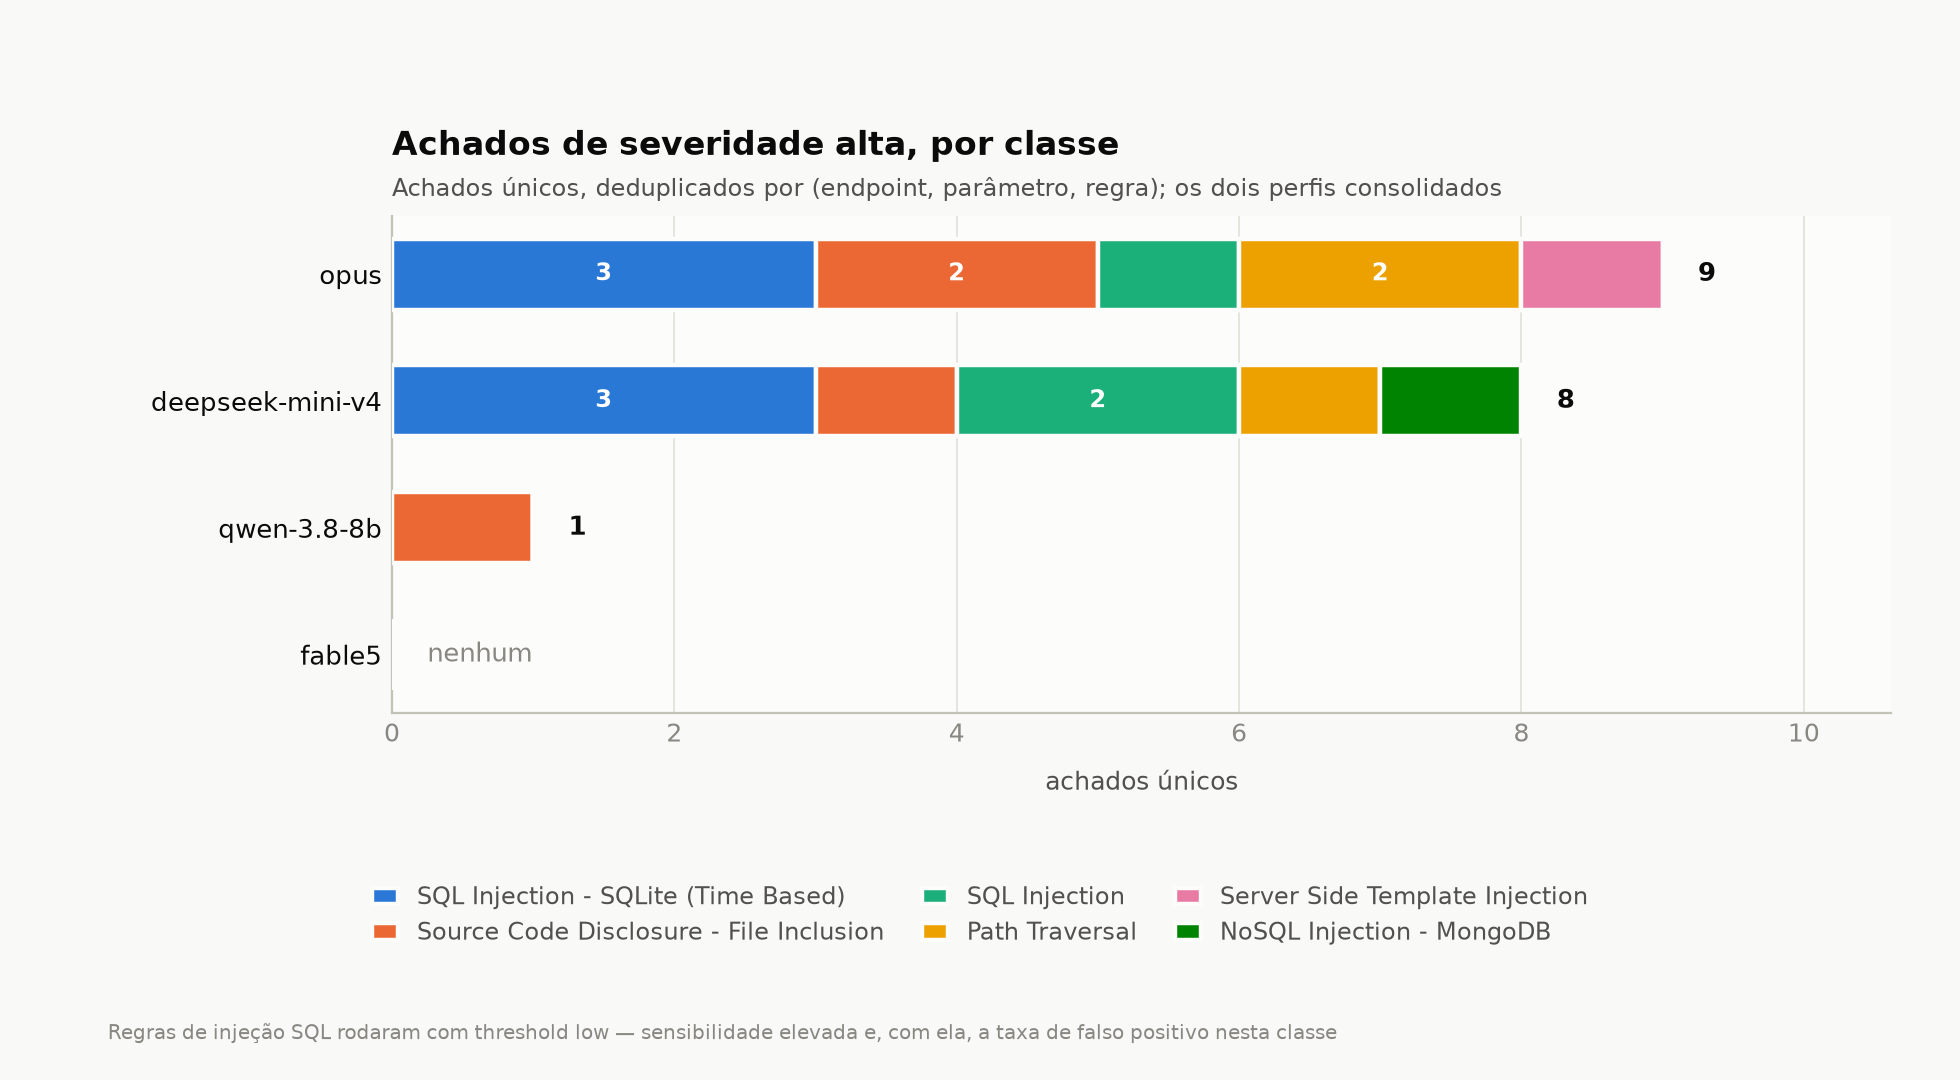

Data behind this chart, as committed beside it:
modelo, SQL Injection - SQLite (Time Based), Source Code Disclosure - File Inclusion, SQL Injection, Path Traversal, Server Side Template Injection, NoSQL Injection - MongoDB, total
fable5, 0, 0, 0, 0, 0, 0, 0
qwen-3.8-8b, 0, 1, 0, 0, 0, 0, 1
deepseek-mini-v4, 3, 1, 2, 1, 0, 1, 8
opus, 3, 2, 1, 2, 1, 0, 9
